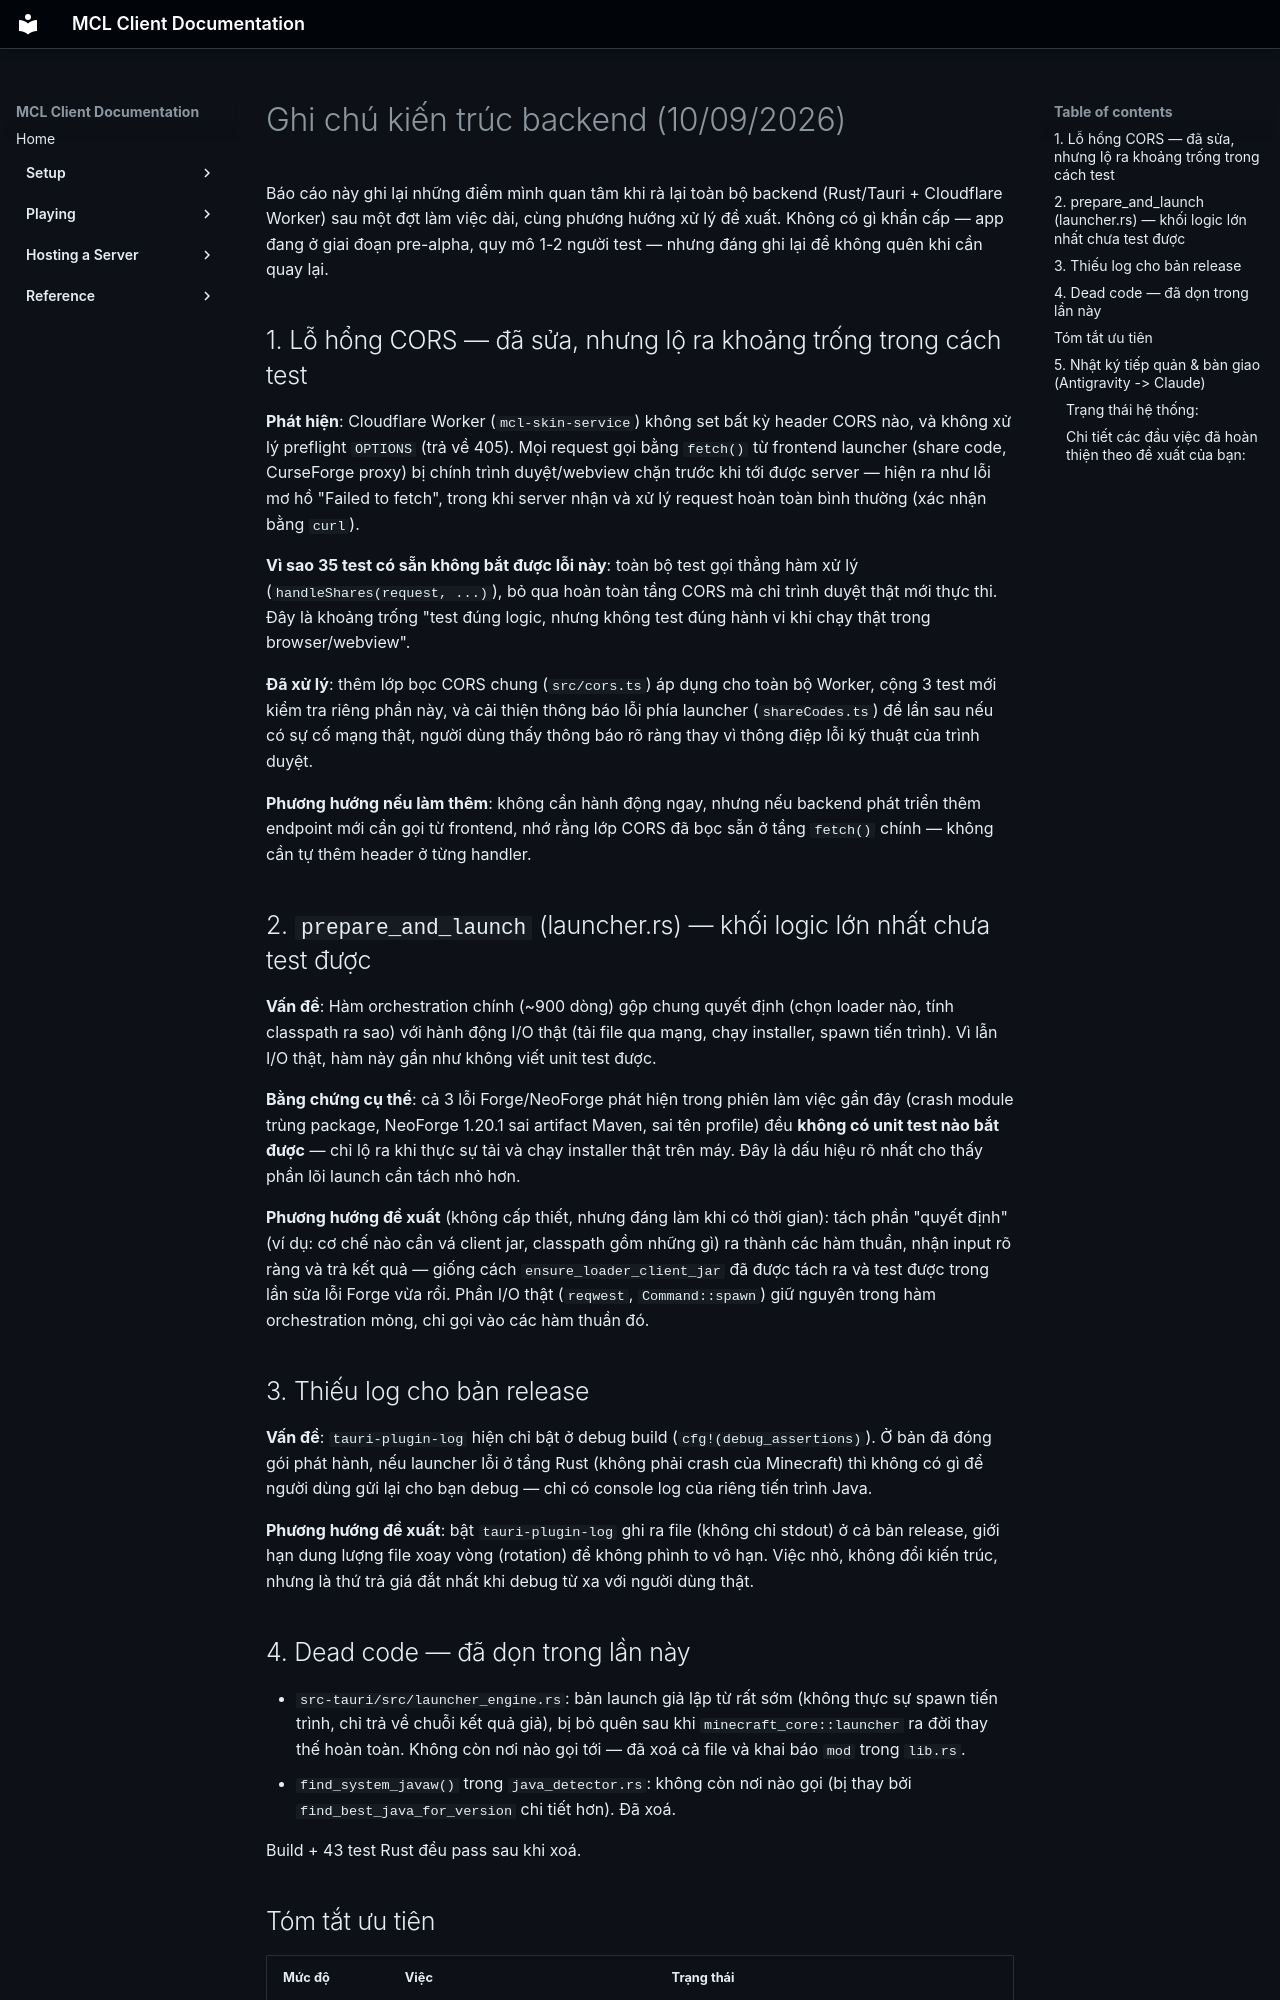

repository: pecora31/MCL-Client · page: backend-review/index.html · generator: mkdocs

# Ghi chú kiến trúc backend (10/09/2026)

Báo cáo này ghi lại những điểm mình quan tâm khi rà lại toàn bộ backend (Rust/Tauri +
Cloudflare Worker) sau một đợt làm việc dài, cùng phương hướng xử lý đề xuất. Không có gì
khẩn cấp — app đang ở giai đoạn pre-alpha, quy mô 1-2 người test — nhưng đáng ghi lại để không
quên khi cần quay lại.

## 1. Lỗ hổng CORS — đã sửa, nhưng lộ ra khoảng trống trong cách test

**Phát hiện**: Cloudflare Worker (`mcl-skin-service`) không set bất kỳ header CORS nào, và
không xử lý preflight `OPTIONS` (trả về 405). Mọi request gọi bằng `fetch()` từ frontend
launcher (share code, CurseForge proxy) bị chính trình duyệt/webview chặn trước khi tới được
server — hiện ra như lỗi mơ hồ "Failed to fetch", trong khi server nhận và xử lý request hoàn
toàn bình thường (xác nhận bằng `curl`).

**Vì sao 35 test có sẵn không bắt được lỗi này**: toàn bộ test gọi thẳng hàm xử lý
(`handleShares(request, ...)`), bỏ qua hoàn toàn tầng CORS mà chỉ trình duyệt thật mới thực
thi. Đây là khoảng trống "test đúng logic, nhưng không test đúng hành vi khi chạy thật trong
browser/webview".

**Đã xử lý**: thêm lớp bọc CORS chung (`src/cors.ts`) áp dụng cho toàn bộ Worker, cộng 3 test
mới kiểm tra riêng phần này, và cải thiện thông báo lỗi phía launcher (`shareCodes.ts`) để lần
sau nếu có sự cố mạng thật, người dùng thấy thông báo rõ ràng thay vì thông điệp lỗi kỹ thuật
của trình duyệt.

**Phương hướng nếu làm thêm**: không cần hành động ngay, nhưng nếu backend phát triển thêm
endpoint mới cần gọi từ frontend, nhớ rằng lớp CORS đã bọc sẵn ở tầng `fetch()` chính — không
cần tự thêm header ở từng handler.

## 2. `prepare_and_launch` (launcher.rs) — khối logic lớn nhất chưa test được

**Vấn đề**: Hàm orchestration chính (~900 dòng) gộp chung quyết định (chọn loader nào, tính
classpath ra sao) với hành động I/O thật (tải file qua mạng, chạy installer, spawn tiến
trình). Vì lẫn I/O thật, hàm này gần như không viết unit test được.

**Bằng chứng cụ thể**: cả 3 lỗi Forge/NeoForge phát hiện trong phiên làm việc gần đây (crash
module trùng package, NeoForge 1.20.1 sai artifact Maven, sai tên profile) đều **không có unit
test nào bắt được** — chỉ lộ ra khi thực sự tải và chạy installer thật trên máy. Đây là dấu
hiệu rõ nhất cho thấy phần lõi launch cần tách nhỏ hơn.

**Phương hướng đề xuất** (không cấp thiết, nhưng đáng làm khi có thời gian): tách phần "quyết
định" (ví dụ: cơ chế nào cần vá client jar, classpath gồm những gì) ra thành các hàm thuần,
nhận input rõ ràng và trả kết quả — giống cách `ensure_loader_client_jar` đã được tách ra và
test được trong lần sửa lỗi Forge vừa rồi. Phần I/O thật (`reqwest`, `Command::spawn`) giữ
nguyên trong hàm orchestration mỏng, chỉ gọi vào các hàm thuần đó.

## 3. Thiếu log cho bản release

**Vấn đề**: `tauri-plugin-log` hiện chỉ bật ở debug build (`cfg!(debug_assertions)`). Ở bản đã
đóng gói phát hành, nếu launcher lỗi ở tầng Rust (không phải crash của Minecraft) thì không có
gì để người dùng gửi lại cho bạn debug — chỉ có console log của riêng tiến trình Java.

**Phương hướng đề xuất**: bật `tauri-plugin-log` ghi ra file (không chỉ stdout) ở cả bản
release, giới hạn dung lượng file xoay vòng (rotation) để không phình to vô hạn. Việc nhỏ,
không đổi kiến trúc, nhưng là thứ trả giá đắt nhất khi debug từ xa với người dùng thật.

## 4. Dead code — đã dọn trong lần này

- `src-tauri/src/launcher_engine.rs`: bản launch giả lập từ rất sớm (không thực sự spawn tiến
  trình, chỉ trả về chuỗi kết quả giả), bị bỏ quên sau khi `minecraft_core::launcher` ra đời
  thay thế hoàn toàn. Không còn nơi nào gọi tới — đã xoá cả file và khai báo `mod` trong
  `lib.rs`.
- `find_system_javaw()` trong `java_detector.rs`: không còn nơi nào gọi (bị thay bởi
  `find_best_java_for_version` chi tiết hơn). Đã xoá.

Build + 43 test Rust đều pass sau khi xoá.
